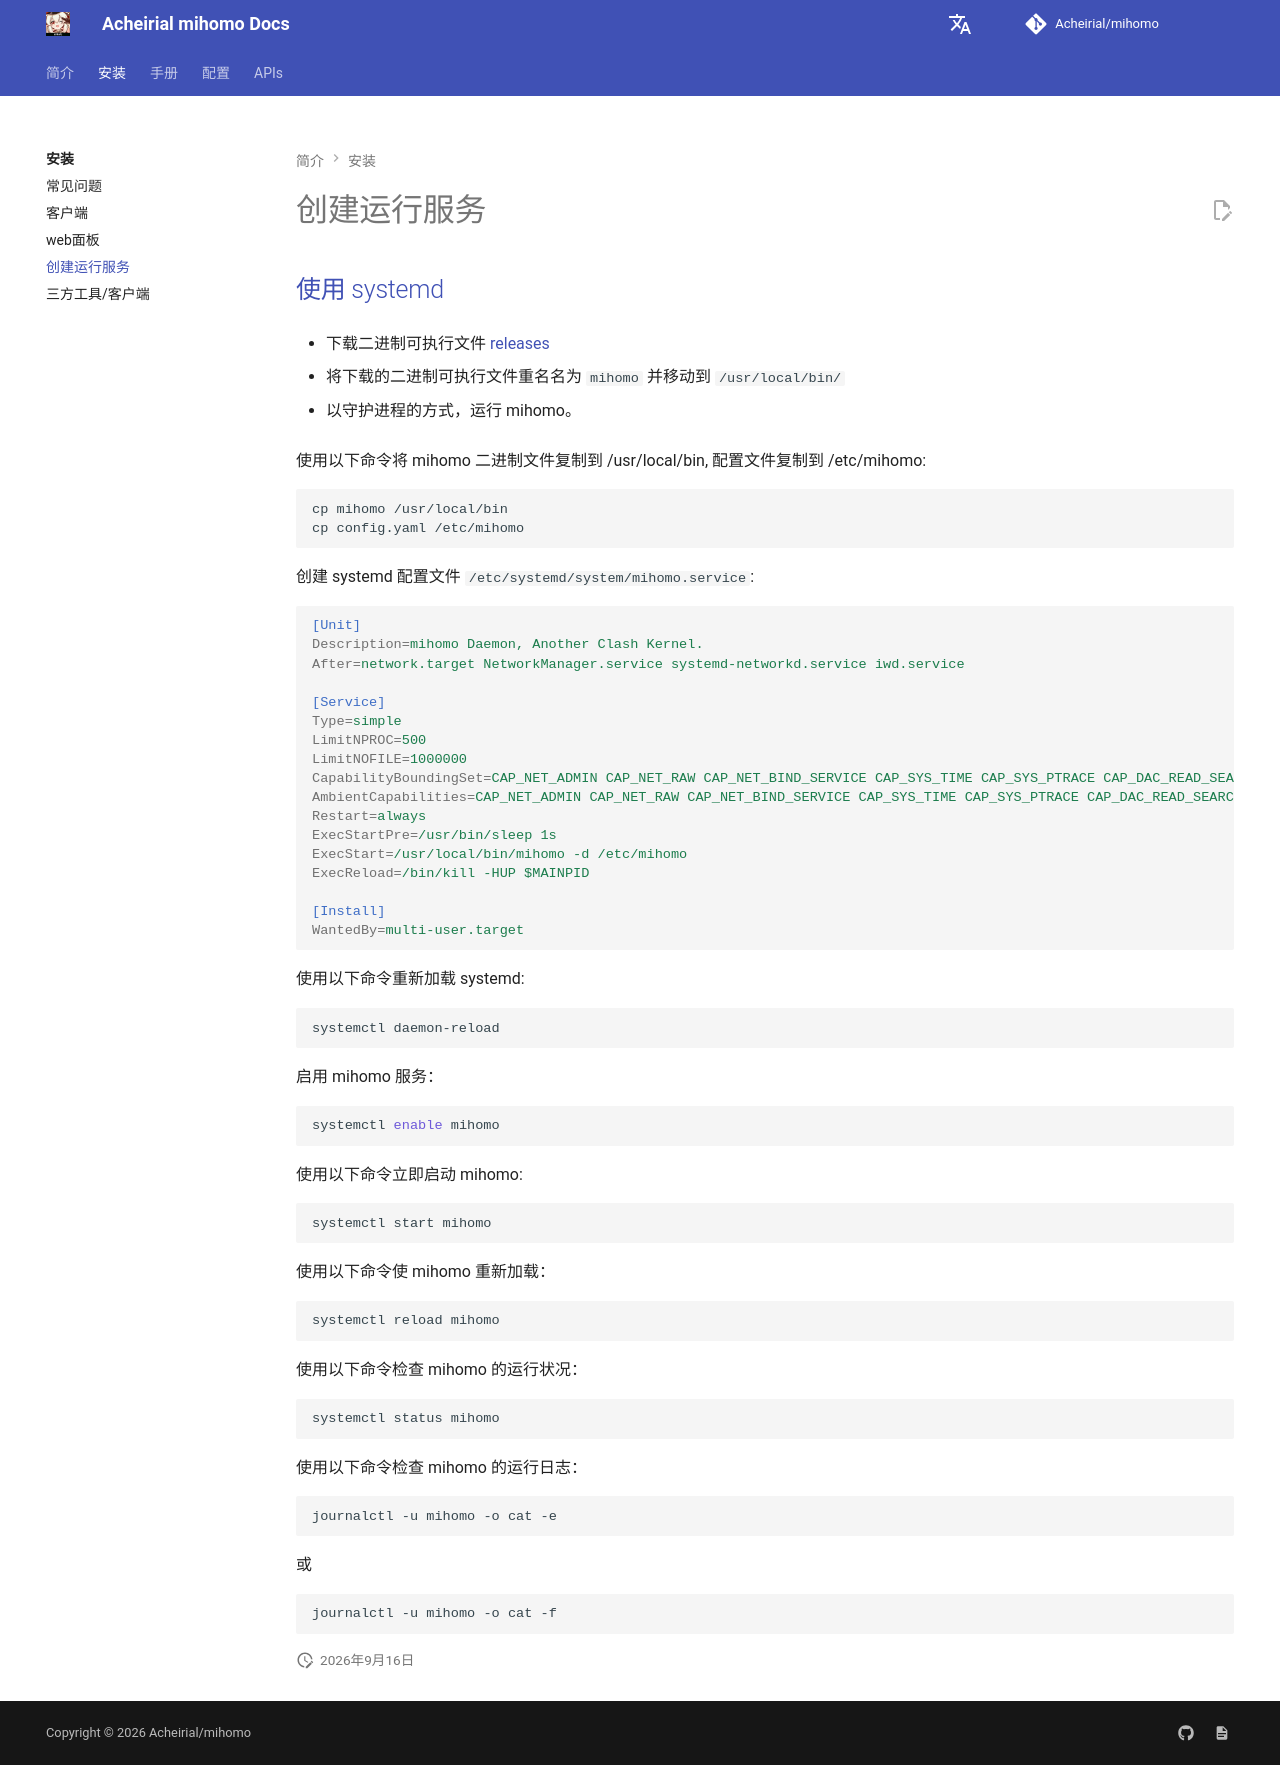

repository: Acheirial/mihomo · page: startup/service/index.html · generator: mkdocs

---
hide:
  # - navigation
  - toc
---

## 使用 systemd

- 下载二进制可执行文件 [releases](https://github.com/MetaCubeX/mihomo/releases)

- 将下载的二进制可执行文件重名名为 `mihomo` 并移动到 `/usr/local/bin/`

- 以守护进程的方式，运行 mihomo。

使用以下命令将 mihomo 二进制文件复制到 /usr/local/bin, 配置文件复制到 /etc/mihomo:

```shell
cp mihomo /usr/local/bin
cp config.yaml /etc/mihomo
```

创建 systemd 配置文件 `/etc/systemd/system/mihomo.service`:

```ini
[Unit]
Description=mihomo Daemon, Another Clash Kernel.
After=network.target NetworkManager.service systemd-networkd.service iwd.service

[Service]
Type=simple
LimitNPROC=500
LimitNOFILE=1000000
CapabilityBoundingSet=CAP_NET_ADMIN CAP_NET_RAW CAP_NET_BIND_SERVICE CAP_SYS_TIME CAP_SYS_PTRACE CAP_DAC_READ_SEARCH CAP_DAC_OVERRIDE
AmbientCapabilities=CAP_NET_ADMIN CAP_NET_RAW CAP_NET_BIND_SERVICE CAP_SYS_TIME CAP_SYS_PTRACE CAP_DAC_READ_SEARCH CAP_DAC_OVERRIDE
Restart=always
ExecStartPre=/usr/bin/sleep 1s
ExecStart=/usr/local/bin/mihomo -d /etc/mihomo
ExecReload=/bin/kill -HUP $MAINPID

[Install]
WantedBy=multi-user.target
```

使用以下命令重新加载 systemd:

```shell
systemctl daemon-reload
```

启用 mihomo 服务：

```shell
systemctl enable mihomo
```

使用以下命令立即启动 mihomo:

```shell
systemctl start mihomo
```

使用以下命令使 mihomo 重新加载：

```shell
systemctl reload mihomo
```

使用以下命令检查 mihomo 的运行状况：

```shell
systemctl status mihomo
```

使用以下命令检查 mihomo 的运行日志：

```shell
journalctl -u mihomo -o cat -e
```

或

```shell
journalctl -u mihomo -o cat -f
```
